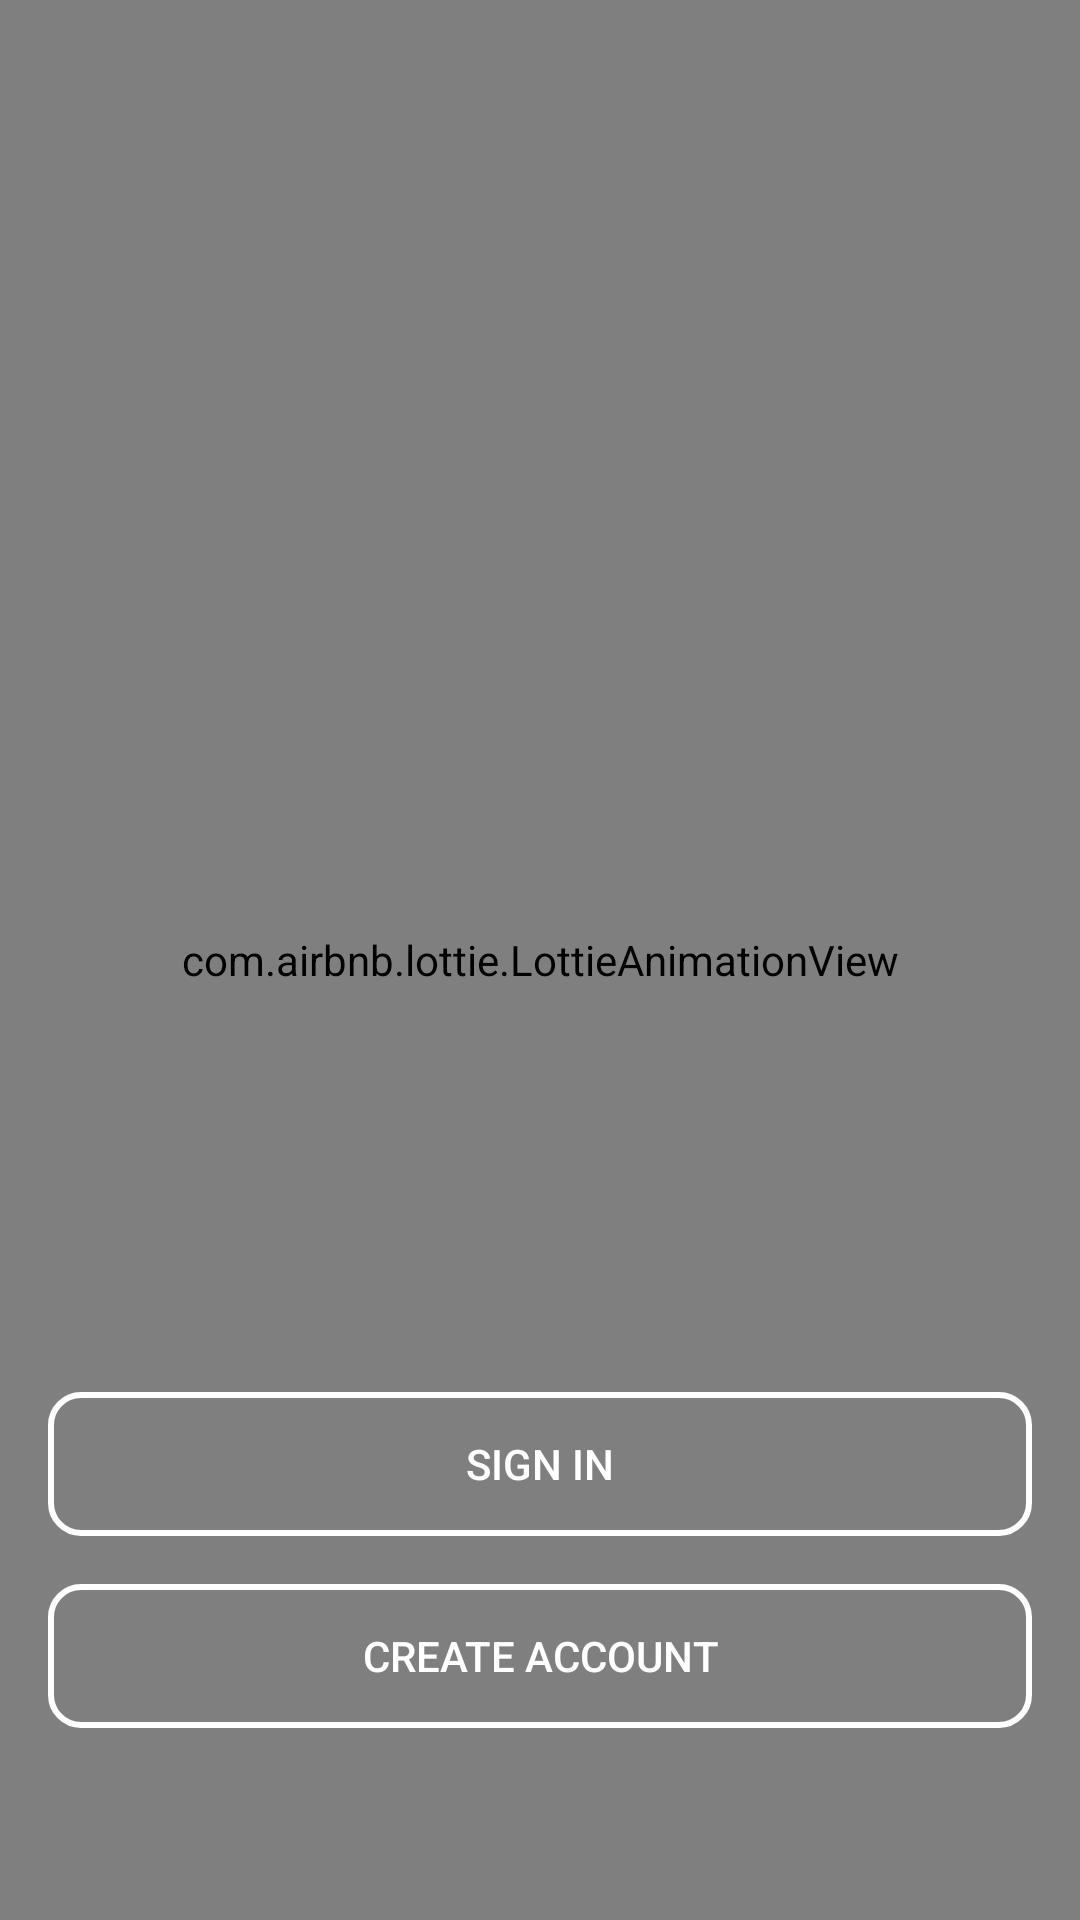

Here is an Android app screen rendered from its layout file. Give the layout XML and the strings, colors and styles it references.
<!-- AndroidManifest.xml: application theme Theme.AppCompat.Light.NoActionBar -->
<!-- res/layout/fragment_first.xml -->
<?xml version="1.0" encoding="utf-8"?>
<androidx.constraintlayout.widget.ConstraintLayout xmlns:android="http://schemas.android.com/apk/res/android"
    xmlns:tools="http://schemas.android.com/tools"
    xmlns:app="http://schemas.android.com/apk/res-auto"
    android:layout_width="match_parent"
    android:layout_height="match_parent"
    tools:context=".ui.first.FirstFragment"
    android:background="@color/background">

    <TextView
        android:id="@+id/textPopzone"
        android:layout_width="wrap_content"
        android:layout_height="wrap_content"
        android:layout_marginTop="@dimen/margin_xxlarge"
        android:text="@string/welcome_popzone"
        android:textColor="@color/white"
        android:textSize="@dimen/text_size_large"
        android:textStyle="bold"
        app:layout_constraintEnd_toEndOf="parent"
        app:layout_constraintStart_toStartOf="parent"
        app:layout_constraintTop_toTopOf="@+id/animation" />

    <TextView
        android:id="@+id/textInfo"
        android:layout_width="0dp"
        android:layout_height="wrap_content"
        android:layout_marginTop="@dimen/margin_medium"
        android:text="@string/info"
        android:textColor="@color/white"
        android:textSize="@dimen/text_size_small"
        app:layout_constraintEnd_toEndOf="@+id/textPopzone"
        app:layout_constraintStart_toStartOf="@+id/textPopzone"
        app:layout_constraintTop_toBottomOf="@+id/textPopzone" />

    <com.airbnb.lottie.LottieAnimationView
        android:id="@+id/animation"
        android:layout_width="0dp"
        android:layout_height="0dp"
        app:layout_constraintBottom_toBottomOf="parent"
        app:layout_constraintEnd_toEndOf="parent"
        app:layout_constraintStart_toStartOf="parent"
        app:layout_constraintTop_toTopOf="parent"
        app:lottie_rawRes="@raw/animation_firs_fragment"
        app:lottie_autoPlay="true"
        app:lottie_loop="true"/>

    <Button
        android:id="@+id/signInButton"
        android:layout_width="0dp"
        android:layout_height="wrap_content"
        android:layout_marginStart="@dimen/margin_medium"
        android:layout_marginEnd="@dimen/margin_medium"
        android:layout_marginBottom="@dimen/margin_medium"
        android:text="@string/sign_in"
        android:background="@drawable/custom_button"
        android:textColor="@color/white"
        app:layout_constraintBottom_toTopOf="@+id/createAccountButton"
        app:layout_constraintEnd_toEndOf="parent"
        app:layout_constraintStart_toStartOf="parent" />

    <Button
        android:id="@+id/createAccountButton"
        android:layout_width="0dp"
        android:layout_height="wrap_content"
        android:layout_marginBottom="@dimen/margin_xxlarge"
        android:text="@string/sign_up"
        android:background="@drawable/custom_button"
        android:textColor="@color/white"
        app:layout_constraintBottom_toBottomOf="@+id/animation"
        app:layout_constraintEnd_toEndOf="@+id/signInButton"
        app:layout_constraintStart_toStartOf="@+id/signInButton" />

</androidx.constraintlayout.widget.ConstraintLayout>
<!-- resources referenced by this layout -->
<resources>
  <color name="background">#212121</color>
  <color name="white">#FFFFFFFF</color>
  <dimen name="margin_medium">16dp</dimen>
  <dimen name="margin_xxlarge">64dp</dimen>
  
      //padding
  <dimen name="text_size_large">32sp</dimen>
  <dimen name="text_size_small">14sp</dimen>
  <!-- drawable custom_button (drawable) -->
  <?xml version="1.0" encoding="utf-8"?>
  <shape android:shape="rectangle" xmlns:android="http://schemas.android.com/apk/res/android">
      <stroke android:color="@color/white" android:width="@dimen/button_width"/>
      <corners android:radius="@dimen/button_radius"/>
  </shape>
  <string name="sign_in">SIGN IN</string>
  <string name="sign_up">CREATE ACCOUNT</string>
  <dimen name="button_width">2dp</dimen>
  
      //input
  <dimen name="button_radius">10dp</dimen>
</resources>
